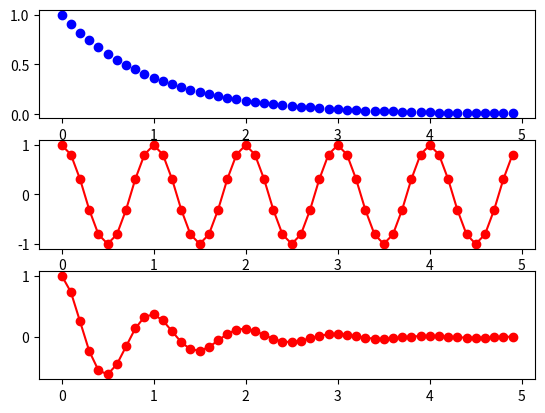

Write Python code to recreate this figure.
# Try running this program.
# Then change it to generate another subplot with the product of y1 and y2.

import numpy as np
import matplotlib.pyplot as plt

plt.figure(1)

t = np.arange(0.0, 5.0, 0.1)  # try printing t

plt.subplot(3, 1, 1)
y1 = np.exp(-t)
plt.plot(t, y1, 'bo')  # try 'g' or 'bo' or 'k+'

plt.subplot(3, 1, 2)
y2 = np.cos(2*np.pi*t)
plt.plot(t, y2, 'ro-')

plt.subplot(3, 1, 3)
y3 = y1 * y2
plt.plot(t, y3, 'ro-')

plt.show()

